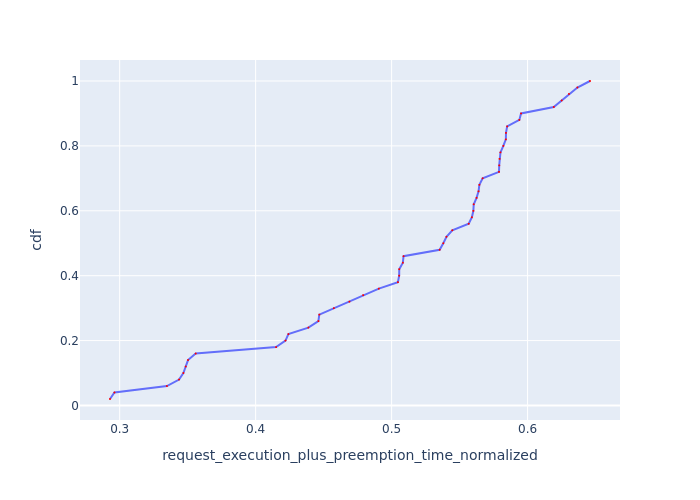

The data file committed next to this chart (first rows):
Request Id, request_execution_plus_preemption_time_n…, cdf
0_34, 0.2929, 0.02
0_41, 0.2962, 0.04
0_17, 0.3347, 0.06
0_16, 0.3437, 0.08
0_21, 0.3469, 0.1
0_22, 0.3486, 0.12
0_6, 0.3503, 0.14
0_33, 0.3559, 0.16
0_23, 0.415, 0.18
0_25, 0.4219, 0.2
0_5, 0.4241, 0.22
0_14, 0.4388, 0.24
0_32, 0.4461, 0.26
0_26, 0.4468, 0.28
0_13, 0.4575, 0.3
0_36, 0.4689, 0.32
0_24, 0.4791, 0.34
0_27, 0.4906, 0.36
0_20, 0.5046, 0.38
0_45, 0.5056, 0.4
0_44, 0.5056, 0.42
0_48, 0.5083, 0.44
0_43, 0.5088, 0.46
0_19, 0.5353, 0.48
0_35, 0.538, 0.5
0_8, 0.5404, 0.52
0_42, 0.5446, 0.54
0_46, 0.5567, 0.56
0_9, 0.559, 0.58
0_39, 0.5601, 0.6
0_40, 0.5604, 0.62
0_4, 0.5625, 0.64
0_47, 0.5639, 0.66
0_18, 0.5645, 0.68
0_38, 0.5669, 0.7
0_30, 0.579, 0.72
0_1, 0.5791, 0.74
0_49, 0.5794, 0.76
0_12, 0.58, 0.78
0_10, 0.5822, 0.8
0_28, 0.584, 0.82
0_29, 0.5841, 0.84
0_31, 0.585, 0.86
0_0, 0.5939, 0.88
0_11, 0.5952, 0.9
0_7, 0.6193, 0.92
0_15, 0.6251, 0.94
0_3, 0.6304, 0.96
0_2, 0.6366, 0.98
0_37, 0.6459, 1.0
